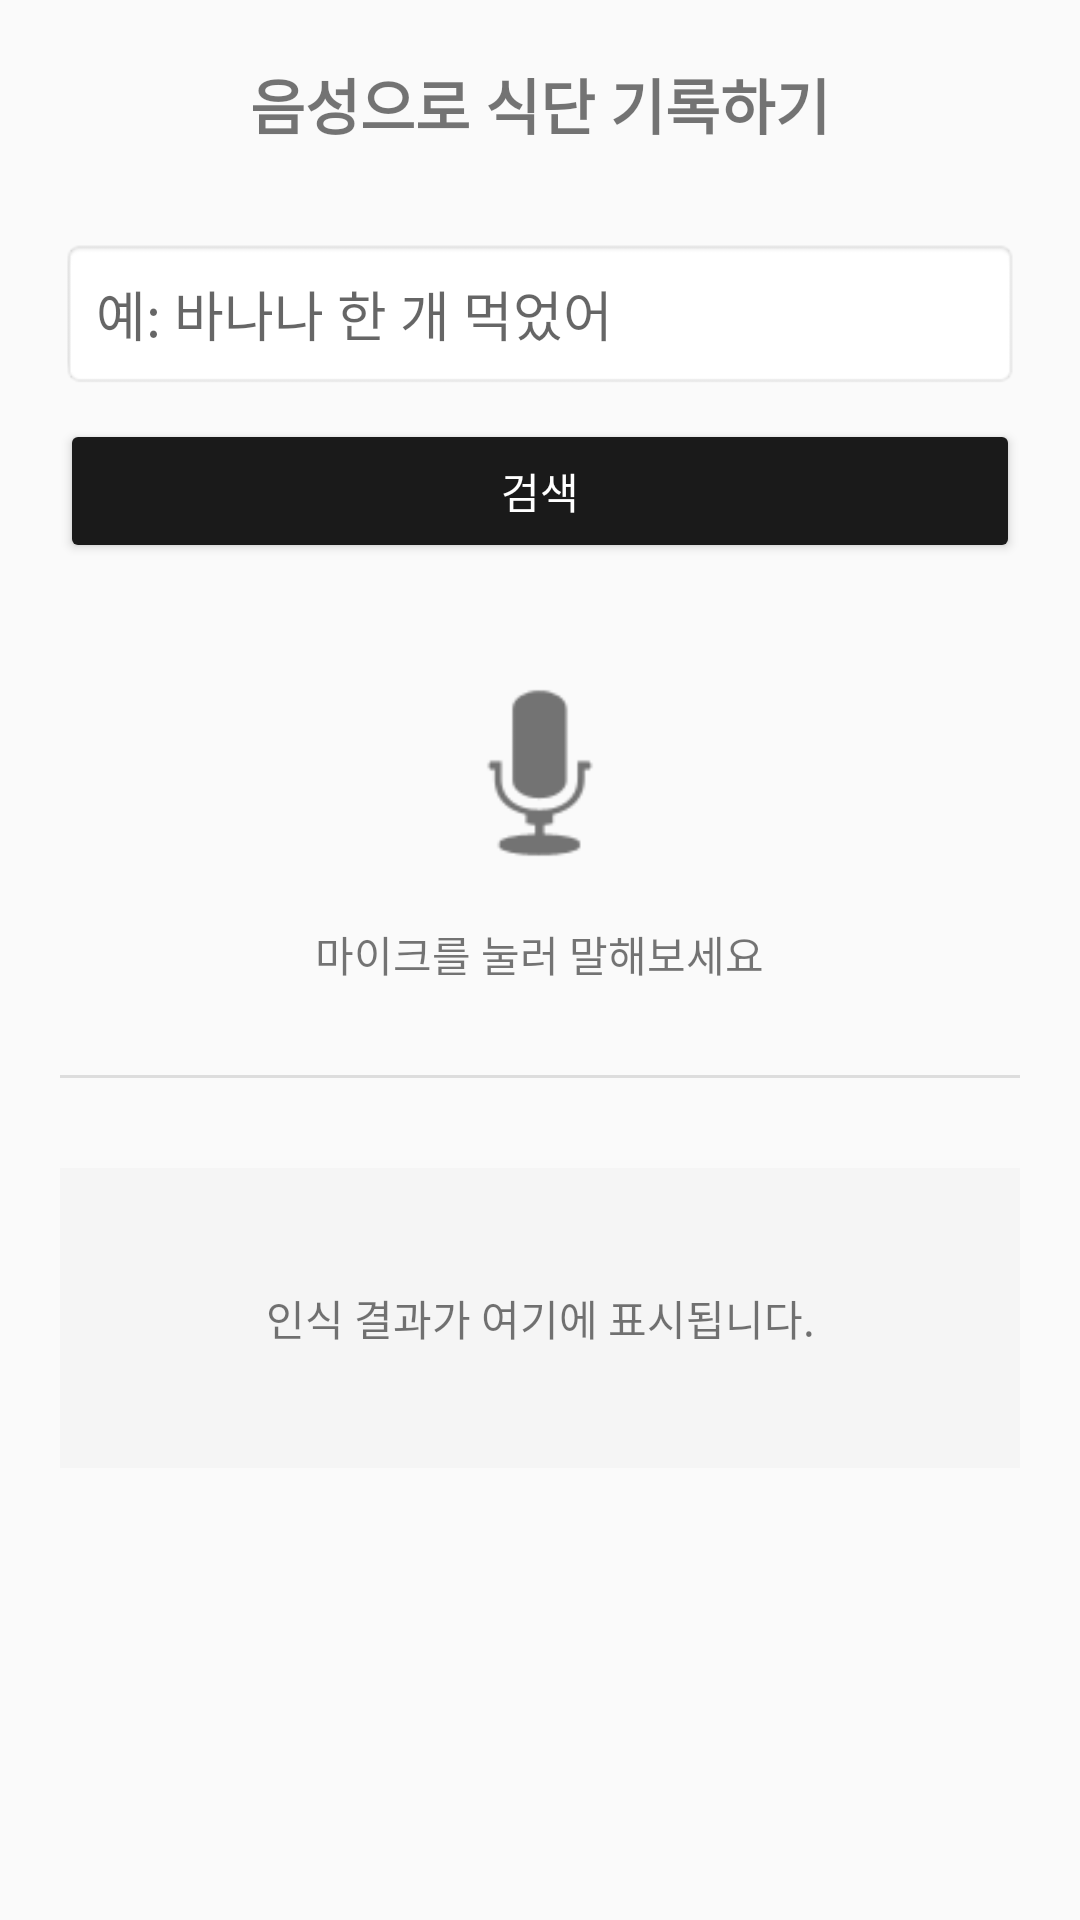

This screen was rendered from an Android layout file. Write that file and the resources it references.
<!-- AndroidManifest.xml: activity theme Theme.AppCompat.Light.NoActionBar -->
<!-- res/layout/activity_search.xml -->
<?xml version="1.0" encoding="utf-8"?>
<LinearLayout xmlns:android="http://schemas.android.com/apk/res/android"
    android:layout_width="match_parent"
    android:layout_height="match_parent"
    android:orientation="vertical"
    android:padding="20dp"
    android:gravity="center_horizontal">

    <TextView
        android:layout_width="wrap_content"
        android:layout_height="wrap_content"
        android:text="음성으로 식단 기록하기"
        android:textSize="20sp"
        android:textStyle="bold"
        android:layout_marginBottom="30dp" />

    
    <LinearLayout
        android:layout_width="match_parent"
        android:layout_height="wrap_content"
        android:orientation="horizontal"
        android:gravity="center_vertical">

        
        <EditText
            android:id="@+id/etFoodInput"
            android:layout_width="0dp"
            android:layout_height="wrap_content"
            android:layout_weight="1"
            android:hint="예: 바나나 한 개 먹었어"
            android:padding="12dp"
            android:background="@android:drawable/editbox_background" />

        
    </LinearLayout>

    <Button
        android:id="@+id/btnSearch"
        android:layout_width="match_parent"
        android:layout_height="wrap_content"
        android:layout_marginTop="10dp"
        android:text="검색"
        android:backgroundTint="#1A1A1A"
        android:textColor="#FFFFFF" />

    
    <ImageButton
        android:id="@+id/btnMic"
        android:layout_width="80dp"
        android:layout_height="80dp"
        android:layout_marginTop="30dp"
        android:src="@android:drawable/ic_btn_speak_now"
        android:background="?attr/selectableItemBackgroundBorderless"
        android:scaleType="fitCenter" />

    <TextView
        android:layout_width="wrap_content"
        android:layout_height="wrap_content"
        android:text="마이크를 눌러 말해보세요"
        android:layout_marginTop="10dp" />

    <View
        android:layout_width="match_parent"
        android:layout_height="1dp"
        android:background="#DDDDDD"
        android:layout_marginVertical="30dp" />

    
    <TextView
        android:id="@+id/tvResult"
        android:layout_width="match_parent"
        android:layout_height="wrap_content"
        android:text="인식 결과가 여기에 표시됩니다."
        android:padding="15dp"
        android:background="#F5F5F5"
        android:gravity="center"
        android:minHeight="100dp" />

</LinearLayout>
<!-- resources referenced by this layout -->
<resources>

</resources>
